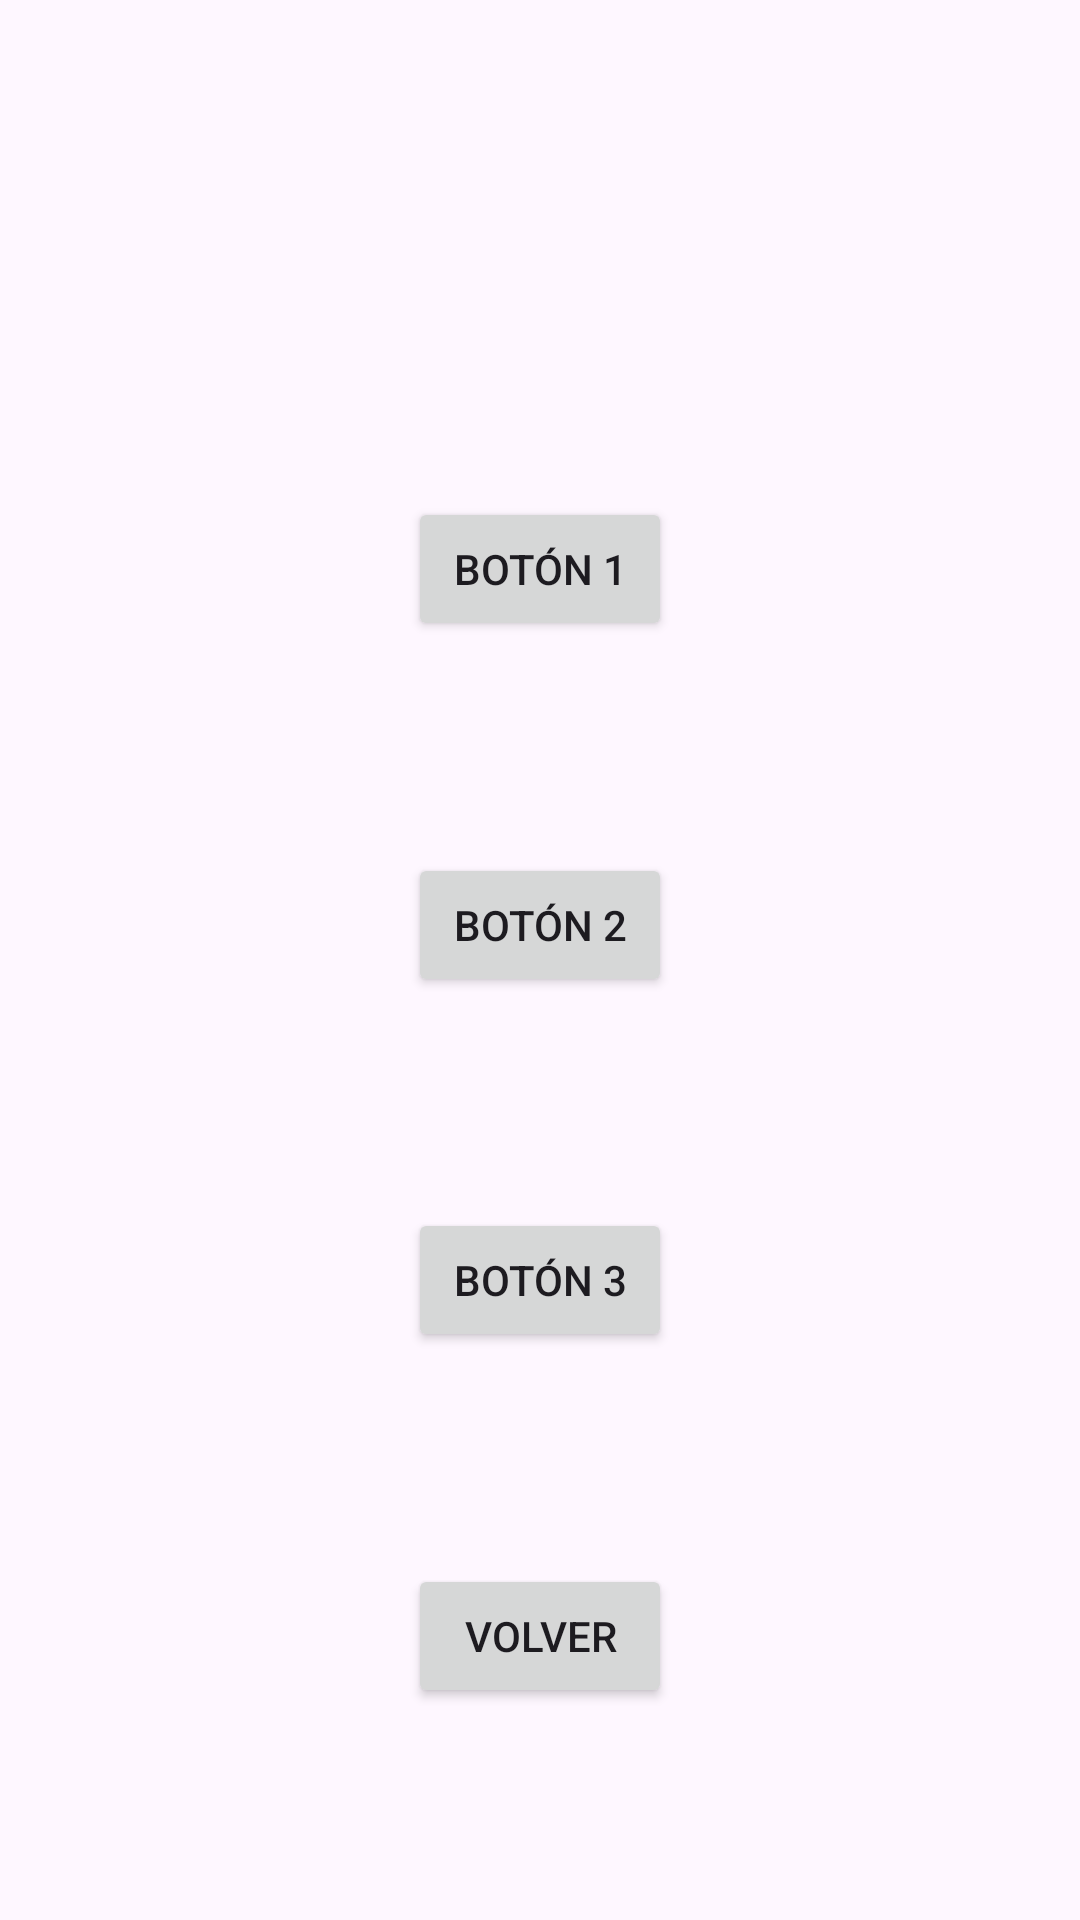

This screen was rendered from an Android layout file. Write that file and the resources it references.
<!-- AndroidManifest.xml: application theme Theme.AppFinalPrimeraEva -->
<!-- res/layout/activity_tres_botones.xml -->
<?xml version="1.0" encoding="utf-8"?>
<androidx.constraintlayout.widget.ConstraintLayout xmlns:android="http://schemas.android.com/apk/res/android"
    xmlns:app="http://schemas.android.com/apk/res-auto"
    xmlns:tools="http://schemas.android.com/tools"
    android:layout_width="match_parent"
    android:layout_height="match_parent"
    tools:context=".TresBotones">

    <TextView
        android:id="@+id/textoResultado"
        android:layout_width="wrap_content"
        android:layout_height="wrap_content"
        android:text=""
        android:textSize="18sp"
        android:textStyle="bold"
        app:layout_constraintBottom_toTopOf="@id/boton1"
        app:layout_constraintEnd_toEndOf="parent"
        app:layout_constraintStart_toStartOf="parent"
        app:layout_constraintTop_toTopOf="parent"
        app:layout_constraintVertical_bias="0.1" />

    <Button
        android:id="@+id/boton1"
        android:layout_width="wrap_content"
        android:layout_height="wrap_content"
        android:text="Botón 1"
        app:layout_constraintBottom_toTopOf="@id/boton2"
        app:layout_constraintEnd_toEndOf="parent"
        app:layout_constraintStart_toStartOf="parent"
        app:layout_constraintTop_toBottomOf="@id/textoResultado" />

    <Button
        android:id="@+id/boton2"
        android:layout_width="wrap_content"
        android:layout_height="wrap_content"
        android:text="Botón 2"
        app:layout_constraintBottom_toTopOf="@id/boton3"
        app:layout_constraintEnd_toEndOf="parent"
        app:layout_constraintStart_toStartOf="parent"
        app:layout_constraintTop_toBottomOf="@id/boton1" />

    <Button
        android:id="@+id/boton3"
        android:layout_width="wrap_content"
        android:layout_height="wrap_content"
        android:text="Botón 3"
        app:layout_constraintBottom_toTopOf="@id/botonIrMain"
        app:layout_constraintEnd_toEndOf="parent"
        app:layout_constraintStart_toStartOf="parent"
        app:layout_constraintTop_toBottomOf="@id/boton2" />

    <Button
        android:id="@+id/botonIrMain"
        android:layout_width="wrap_content"
        android:layout_height="wrap_content"
        android:text="VOLVER"
        app:layout_constraintBottom_toBottomOf="parent"
        app:layout_constraintEnd_toEndOf="parent"
        app:layout_constraintStart_toStartOf="parent"
        app:layout_constraintTop_toBottomOf="@id/boton3" />

</androidx.constraintlayout.widget.ConstraintLayout>
<!-- resources referenced by this layout -->
<resources>
  <style name="Theme.AppFinalPrimeraEva" parent="Base.Theme.AppFinalPrimeraEva" />
  <style name="Base.Theme.AppFinalPrimeraEva" parent="Theme.Material3.DayNight.NoActionBar">
          
          
      </style>
</resources>
